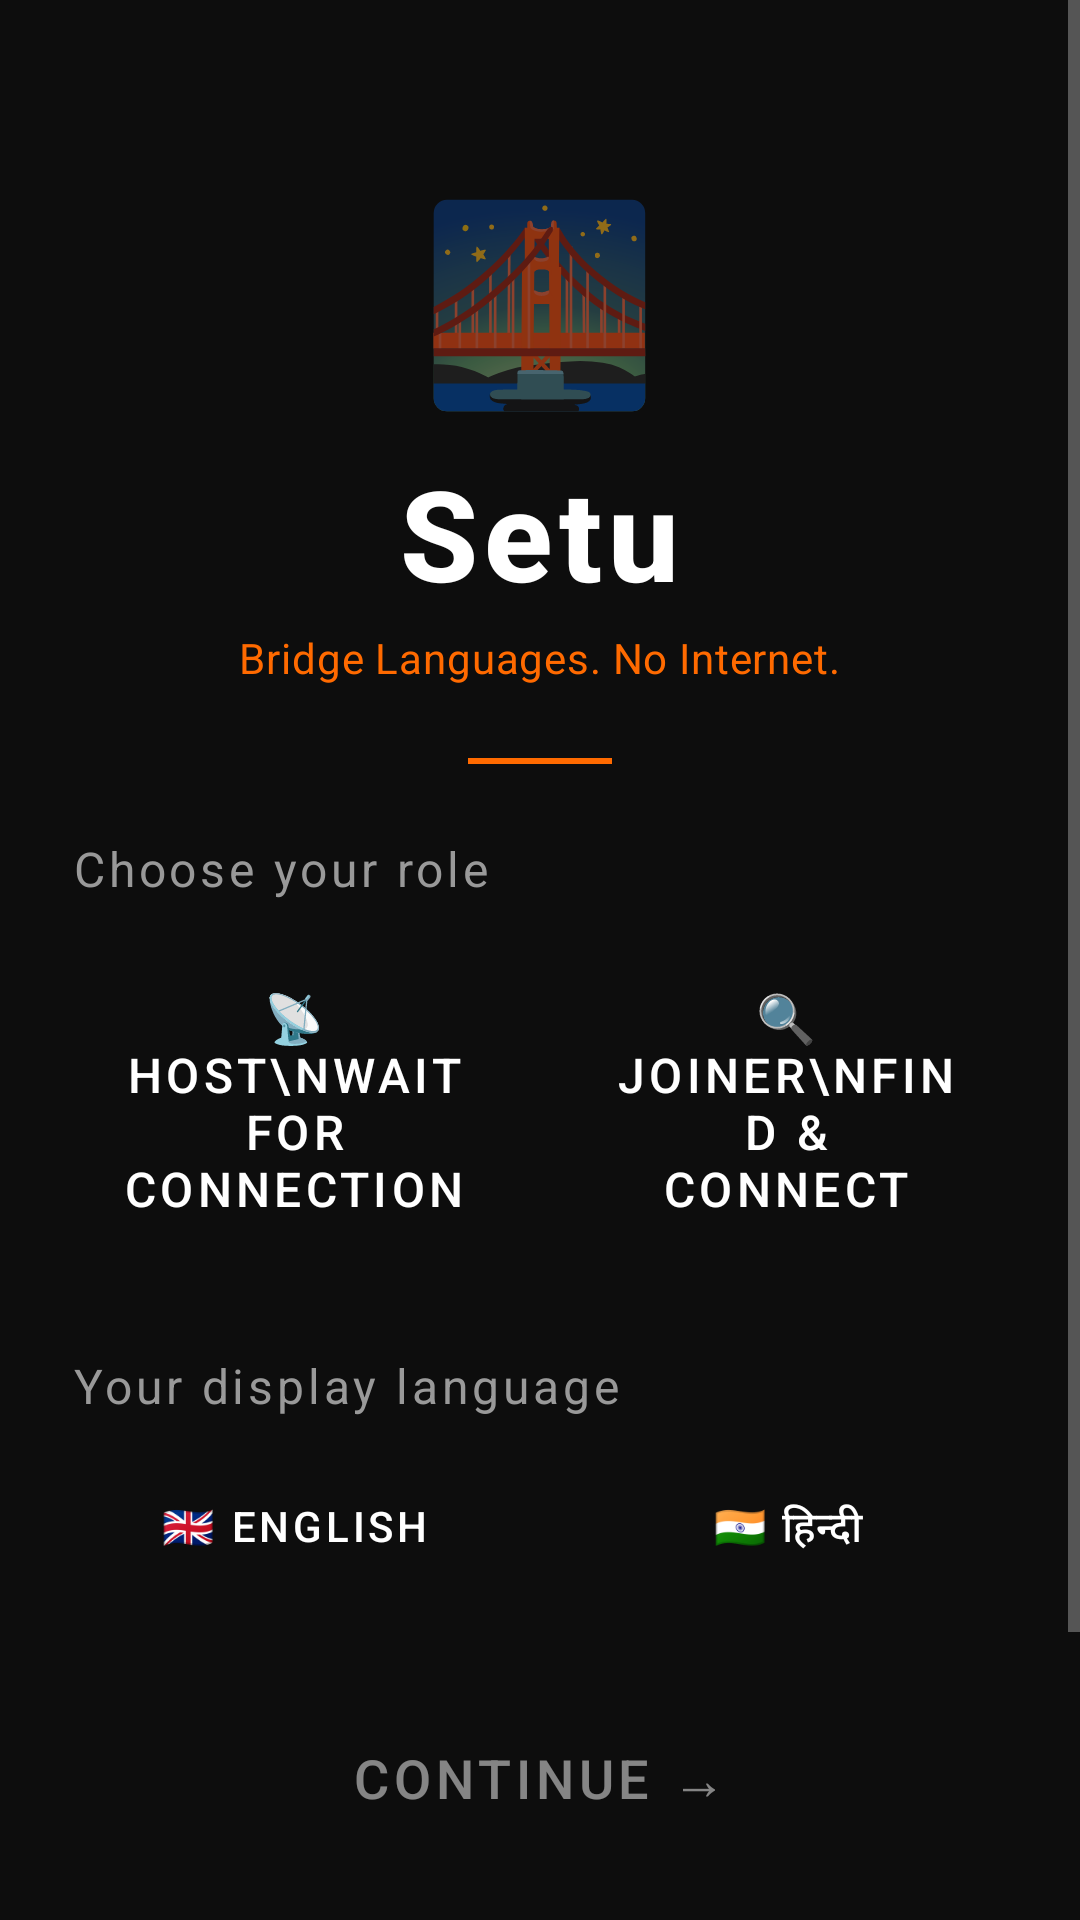

Here is an Android app screen rendered from its layout file. Give the layout XML and the strings, colors and styles it references.
<!-- AndroidManifest.xml: application theme Theme.Setu -->
<!-- res/layout/fragment_start.xml -->
<?xml version="1.0" encoding="utf-8"?>
<ScrollView xmlns:android="http://schemas.android.com/apk/res/android"
    xmlns:tools="http://schemas.android.com/tools"
    android:layout_width="match_parent"
    android:layout_height="match_parent"
    android:background="@color/bg_primary"
    android:fillViewport="true">

    <LinearLayout
        android:layout_width="match_parent"
        android:layout_height="wrap_content"
        android:orientation="vertical"
        android:gravity="center_horizontal"
        android:padding="24dp">

        
        <TextView
            android:layout_width="wrap_content"
            android:layout_height="wrap_content"
            android:layout_marginTop="32dp"
            android:text="🌉"
            android:textSize="64sp"
            android:gravity="center"/>

        <TextView
            android:layout_width="wrap_content"
            android:layout_height="wrap_content"
            android:layout_marginTop="8dp"
            android:text="Setu"
            android:textSize="42sp"
            android:textStyle="bold"
            android:textColor="@color/text_primary"
            android:fontFamily="sans-serif-medium"
            android:letterSpacing="0.05"/>

        <TextView
            android:layout_width="wrap_content"
            android:layout_height="wrap_content"
            android:layout_marginTop="4dp"
            android:text="Bridge Languages. No Internet."
            android:textSize="14sp"
            android:textColor="@color/accent_orange"
            android:letterSpacing="0.02"/>

        
        <View
            android:layout_width="48dp"
            android:layout_height="2dp"
            android:layout_marginTop="24dp"
            android:layout_marginBottom="24dp"
            android:background="@color/accent_orange"/>

        
        <TextView
            android:layout_width="match_parent"
            android:layout_height="wrap_content"
            android:text="Choose your role"
            android:textSize="16sp"
            android:textColor="@color/text_secondary"
            android:layout_marginBottom="12dp"
            android:letterSpacing="0.08"/>

        <LinearLayout
            android:layout_width="match_parent"
            android:layout_height="wrap_content"
            android:orientation="horizontal"
            android:weightSum="2">

            <Button
                android:id="@+id/btnHost"
                style="@style/RoleButton"
                android:layout_weight="1"
                android:layout_marginEnd="8dp"
                android:text="📡 HOST\nWait for connection"
                android:minHeight="80dp"/>

            <Button
                android:id="@+id/btnJoiner"
                style="@style/RoleButton"
                android:layout_weight="1"
                android:layout_marginStart="8dp"
                android:text="🔍 JOINER\nFind &amp; connect"
                android:minHeight="80dp"/>

        </LinearLayout>

        
        <TextView
            android:layout_width="match_parent"
            android:layout_height="wrap_content"
            android:text="Your display language"
            android:textSize="16sp"
            android:textColor="@color/text_secondary"
            android:layout_marginTop="28dp"
            android:layout_marginBottom="12dp"
            android:letterSpacing="0.08"/>

        <LinearLayout
            android:layout_width="match_parent"
            android:layout_height="wrap_content"
            android:orientation="horizontal"
            android:weightSum="2">

            <Button
                android:id="@+id/btnLangEnglish"
                style="@style/LangButton"
                android:layout_weight="1"
                android:layout_marginEnd="8dp"
                android:text="🇬🇧 English"/>

            <Button
                android:id="@+id/btnLangHindi"
                style="@style/LangButton"
                android:layout_weight="1"
                android:layout_marginStart="8dp"
                android:text="🇮🇳 हिन्दी"/>

        </LinearLayout>

        
        <Button
            android:id="@+id/btnContinue"
            style="@style/PrimaryButton"
            android:layout_marginTop="32dp"
            android:text="Continue →"
            android:enabled="false"
            android:alpha="0.5"/>

        
        <LinearLayout
            android:layout_width="match_parent"
            android:layout_height="wrap_content"
            android:orientation="horizontal"
            android:layout_marginTop="16dp"
            android:weightSum="2">

            <Button
                android:id="@+id/btnModelSetup"
                style="@style/SecondaryButton"
                android:layout_weight="1"
                android:layout_marginEnd="6dp"
                android:text="⚙️ Models"
                android:textSize="13sp"/>

            <Button
                android:id="@+id/btnTranslationTest"
                style="@style/SecondaryButton"
                android:layout_weight="1"
                android:layout_marginStart="6dp"
                android:text="🧪 Test"
                android:textSize="13sp"/>

        </LinearLayout>

        
        <TextView
            android:layout_width="wrap_content"
            android:layout_height="wrap_content"
            android:layout_marginTop="28dp"
            android:text="✈️  Works 100% offline — airplane mode OK"
            android:textSize="12sp"
            android:textColor="@color/text_hint"
            android:gravity="center"/>

    </LinearLayout>
</ScrollView>
<!-- resources referenced by this layout -->
<resources>
  <color name="accent_orange">#FF6A00</color>
  <color name="bg_primary">#0D0D0D</color>
  <color name="text_hint">#555555</color>
  <color name="text_primary">#FFFFFF</color>
  <color name="text_secondary">#999999</color>
  <style name="LangButton" parent="Widget.MaterialComponents.Button.OutlinedButton">
          <item name="android:layout_width">0dp</item>
          <item name="android:layout_height">wrap_content</item>
          <item name="strokeColor">@color/selector_role_stroke</item>
          <item name="strokeWidth">2dp</item>
          <item name="android:background">@drawable/bg_role_button</item>
          <item name="android:textColor">@color/text_primary</item>
          <item name="cornerRadius">8dp</item>
      </style>
  <style name="PrimaryButton" parent="Widget.MaterialComponents.Button">
          <item name="android:layout_width">match_parent</item>
          <item name="android:layout_height">56dp</item>
          <item name="android:textSize">18sp</item>
          <item name="android:textColor">@color/text_on_accent</item>
          <item name="backgroundTint">@color/accent_orange</item>
          <item name="cornerRadius">12dp</item>
      </style>
  <style name="RoleButton" parent="Widget.MaterialComponents.Button.OutlinedButton">
          <item name="android:layout_width">0dp</item>
          <item name="android:layout_height">wrap_content</item>
          <item name="android:paddingTop">16dp</item>
          <item name="android:paddingBottom">16dp</item>
          <item name="android:textSize">16sp</item>
          <item name="android:gravity">center</item>
          <item name="strokeColor">@color/selector_role_stroke</item>
          <item name="strokeWidth">2dp</item>
          <item name="android:background">@drawable/bg_role_button</item>
          <item name="android:textColor">@color/text_primary</item>
          <item name="cornerRadius">12dp</item>
      </style>
  <style name="SecondaryButton" parent="Widget.MaterialComponents.Button.OutlinedButton">
          <item name="android:layout_width">match_parent</item>
          <item name="android:layout_height">48dp</item>
          <item name="strokeColor">@color/accent_orange</item>
          <item name="android:textColor">@color/accent_orange</item>
          <item name="cornerRadius">8dp</item>
      </style>
  <!-- drawable bg_role_button (drawable) -->
  <?xml version="1.0" encoding="utf-8"?>
  <selector xmlns:android="http://schemas.android.com/apk/res/android">
      <item android:state_selected="true">
          <shape android:shape="rectangle">
              <solid android:color="#33FF6A00"/>
              <stroke android:width="2dp" android:color="#FF6A00"/>
              <corners android:radius="12dp"/>
          </shape>
      </item>
      <item>
          <shape android:shape="rectangle">
              <solid android:color="#1A1A1A"/>
              <stroke android:width="1dp" android:color="#444444"/>
              <corners android:radius="12dp"/>
          </shape>
      </item>
  </selector>
  <color name="text_on_accent">#FFFFFF</color>
  <color name="accent_orange_dark">#CC5500</color>
  <color name="bg_surface">#1A1A1A</color>
  <style name="SetuToolbar" parent="Widget.MaterialComponents.Toolbar">
          <item name="android:background">@color/bg_surface</item>
          <item name="android:elevation">4dp</item>
          <item name="titleTextColor">@color/text_primary</item>
      </style>
</resources>
